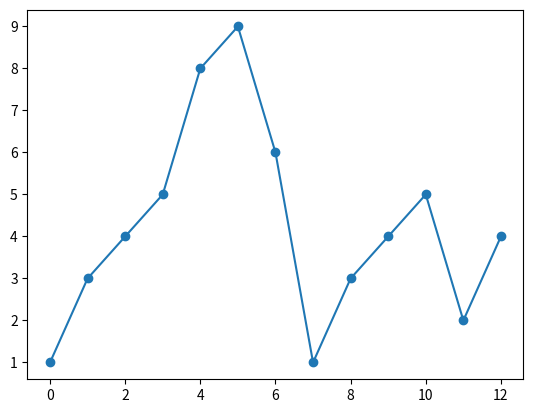

Reproduce this figure in Python.
"""
https://www.runoob.com/matplotlib/matplotlib-marker.html
"""

import matplotlib.pyplot as plt
import numpy as np

y = np.array([1, 3, 4, 5, 8, 9, 6, 1, 3, 4, 5, 2, 4])

plt.plot(y, marker='o')
# plt.plot(y, 'o-')
plt.show()
